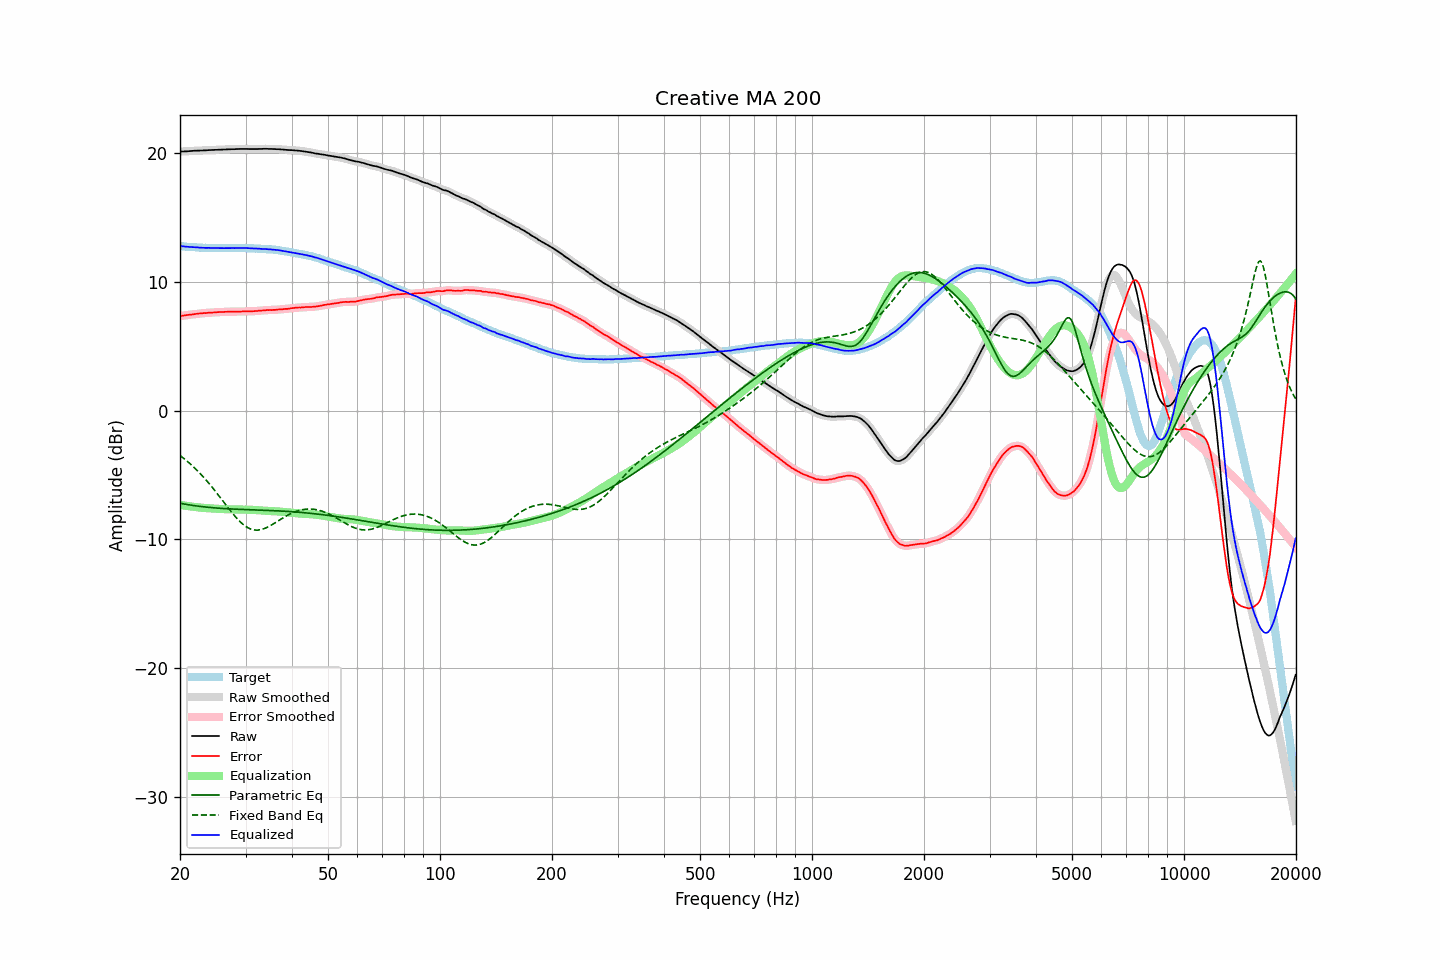

The file beside this chart, header and first rows:
frequency, raw, error, smoothed, error_smoothed, equalization, parametric_eq, fixed_band_eq, equalized_raw, equalized_smoothed, target
20.00, 20.11, 7.34, 20.11, 7.34, -7.33, -7.21, -3.49, 12.78, 12.78, 12.77
20.20, 20.12, 7.36, 20.12, 7.35, -7.35, -7.23, -3.59, 12.77, 12.76, 12.76
20.40, 20.12, 7.37, 20.12, 7.37, -7.37, -7.25, -3.68, 12.75, 12.75, 12.75
20.61, 20.13, 7.39, 20.13, 7.39, -7.39, -7.27, -3.78, 12.74, 12.74, 12.74
20.81, 20.13, 7.41, 20.13, 7.41, -7.41, -7.30, -3.89, 12.72, 12.73, 12.72
21.02, 20.14, 7.43, 20.14, 7.43, -7.42, -7.32, -3.99, 12.72, 12.72, 12.71
21.23, 20.15, 7.45, 20.15, 7.44, -7.44, -7.34, -4.10, 12.71, 12.71, 12.70
21.44, 20.16, 7.45, 20.16, 7.46, -7.46, -7.36, -4.21, 12.70, 12.70, 12.71
21.66, 20.17, 7.48, 20.17, 7.47, -7.48, -7.37, -4.33, 12.70, 12.70, 12.69
21.87, 20.18, 7.49, 20.18, 7.49, -7.49, -7.39, -4.45, 12.69, 12.69, 12.69
22.09, 20.18, 7.51, 20.18, 7.51, -7.51, -7.41, -4.57, 12.67, 12.68, 12.67
22.31, 20.19, 7.53, 20.19, 7.52, -7.52, -7.43, -4.70, 12.67, 12.67, 12.66
22.54, 20.19, 7.54, 20.19, 7.54, -7.53, -7.44, -4.82, 12.66, 12.66, 12.65
22.76, 20.20, 7.55, 20.20, 7.55, -7.55, -7.46, -4.95, 12.65, 12.65, 12.65
22.99, 20.20, 7.56, 20.20, 7.56, -7.56, -7.47, -5.09, 12.64, 12.64, 12.64
23.22, 20.21, 7.58, 20.21, 7.57, -7.57, -7.49, -5.23, 12.64, 12.64, 12.63
23.45, 20.21, 7.57, 20.21, 7.58, -7.58, -7.50, -5.37, 12.63, 12.64, 12.64
23.69, 20.22, 7.59, 20.22, 7.59, -7.59, -7.51, -5.51, 12.63, 12.63, 12.63
23.92, 20.23, 7.61, 20.23, 7.59, -7.59, -7.52, -5.66, 12.64, 12.63, 12.62
24.16, 20.23, 7.60, 20.23, 7.60, -7.60, -7.54, -5.81, 12.63, 12.63, 12.63
24.40, 20.24, 7.61, 20.24, 7.61, -7.61, -7.55, -5.96, 12.63, 12.63, 12.63
24.65, 20.24, 7.62, 20.24, 7.62, -7.62, -7.56, -6.12, 12.62, 12.62, 12.62
24.89, 20.25, 7.63, 20.25, 7.63, -7.63, -7.57, -6.27, 12.62, 12.62, 12.62
25.14, 20.25, 7.64, 20.25, 7.64, -7.63, -7.58, -6.43, 12.62, 12.62, 12.61
25.39, 20.26, 7.65, 20.26, 7.65, -7.64, -7.59, -6.59, 12.62, 12.62, 12.61
25.65, 20.26, 7.65, 20.26, 7.65, -7.65, -7.60, -6.75, 12.61, 12.62, 12.61
25.91, 20.27, 7.66, 20.27, 7.65, -7.65, -7.60, -6.92, 12.62, 12.62, 12.61
26.16, 20.27, 7.65, 20.27, 7.66, -7.66, -7.61, -7.08, 12.61, 12.61, 12.62
26.43, 20.28, 7.67, 20.28, 7.66, -7.66, -7.62, -7.24, 12.62, 12.61, 12.61
26.69, 20.28, 7.67, 20.28, 7.67, -7.67, -7.63, -7.41, 12.61, 12.61, 12.61
26.96, 20.29, 7.68, 20.29, 7.68, -7.67, -7.64, -7.57, 12.62, 12.62, 12.61
27.23, 20.29, 7.68, 20.29, 7.68, -7.68, -7.64, -7.73, 12.61, 12.62, 12.61
27.50, 20.30, 7.69, 20.30, 7.68, -7.68, -7.65, -7.88, 12.62, 12.62, 12.61
27.77, 20.30, 7.68, 20.30, 7.68, -7.68, -7.65, -8.04, 12.62, 12.62, 12.62
28.05, 20.30, 7.69, 20.30, 7.68, -7.68, -7.66, -8.19, 12.62, 12.62, 12.61
28.33, 20.31, 7.69, 20.31, 7.69, -7.69, -7.67, -8.33, 12.63, 12.62, 12.62
28.62, 20.31, 7.69, 20.31, 7.69, -7.69, -7.67, -8.46, 12.62, 12.63, 12.62
28.90, 20.32, 7.69, 20.32, 7.69, -7.69, -7.68, -8.59, 12.63, 12.63, 12.63
29.19, 20.32, 7.69, 20.32, 7.69, -7.69, -7.68, -8.71, 12.63, 12.63, 12.63
29.48, 20.32, 7.70, 20.32, 7.69, -7.69, -7.69, -8.82, 12.63, 12.63, 12.62
29.78, 20.32, 7.70, 20.32, 7.70, -7.70, -7.69, -8.92, 12.62, 12.62, 12.62
30.08, 20.32, 7.70, 20.32, 7.70, -7.70, -7.70, -9.01, 12.62, 12.62, 12.62
30.38, 20.32, 7.72, 20.32, 7.71, -7.70, -7.70, -9.09, 12.62, 12.62, 12.60
30.68, 20.31, 7.71, 20.31, 7.71, -7.71, -7.71, -9.15, 12.60, 12.61, 12.60
30.99, 20.31, 7.71, 20.31, 7.71, -7.71, -7.71, -9.21, 12.60, 12.60, 12.60
31.30, 20.31, 7.71, 20.31, 7.71, -7.72, -7.72, -9.25, 12.60, 12.59, 12.60
31.61, 20.31, 7.72, 20.31, 7.72, -7.72, -7.72, -9.27, 12.59, 12.59, 12.59
31.93, 20.31, 7.74, 20.31, 7.73, -7.73, -7.72, -9.29, 12.58, 12.58, 12.57
32.24, 20.31, 7.73, 20.31, 7.74, -7.74, -7.73, -9.29, 12.57, 12.58, 12.58
32.57, 20.32, 7.76, 20.32, 7.75, -7.75, -7.73, -9.28, 12.57, 12.57, 12.56
32.89, 20.32, 7.76, 20.32, 7.76, -7.76, -7.74, -9.26, 12.56, 12.56, 12.56
33.22, 20.32, 7.77, 20.33, 7.77, -7.77, -7.74, -9.23, 12.55, 12.56, 12.55
33.55, 20.33, 7.78, 20.33, 7.78, -7.78, -7.75, -9.19, 12.55, 12.55, 12.55
33.89, 20.33, 7.79, 20.33, 7.79, -7.79, -7.75, -9.14, 12.54, 12.54, 12.54
34.23, 20.33, 7.81, 20.33, 7.80, -7.79, -7.76, -9.09, 12.54, 12.54, 12.52
34.57, 20.32, 7.80, 20.33, 7.80, -7.80, -7.76, -9.03, 12.52, 12.53, 12.52
34.92, 20.32, 7.82, 20.32, 7.81, -7.80, -7.77, -8.96, 12.52, 12.52, 12.50
35.27, 20.32, 7.80, 20.32, 7.81, -7.81, -7.77, -8.89, 12.51, 12.51, 12.52
35.62, 20.31, 7.82, 20.31, 7.81, -7.82, -7.78, -8.81, 12.49, 12.50, 12.49
35.97, 20.31, 7.82, 20.31, 7.82, -7.83, -7.78, -8.74, 12.49, 12.48, 12.49
... 635 more rows
